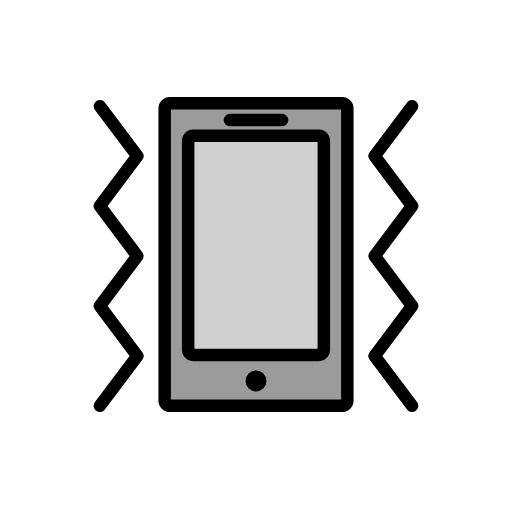
t = 0.00 s
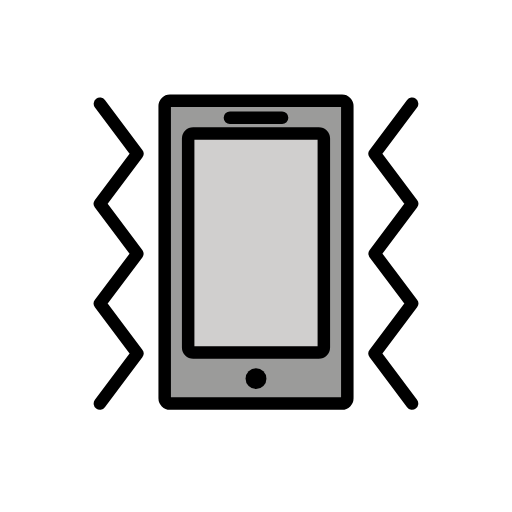
t = 0.48 s
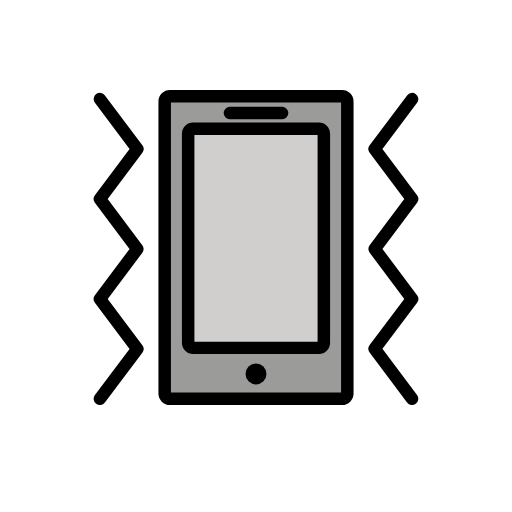
t = 1.43 s
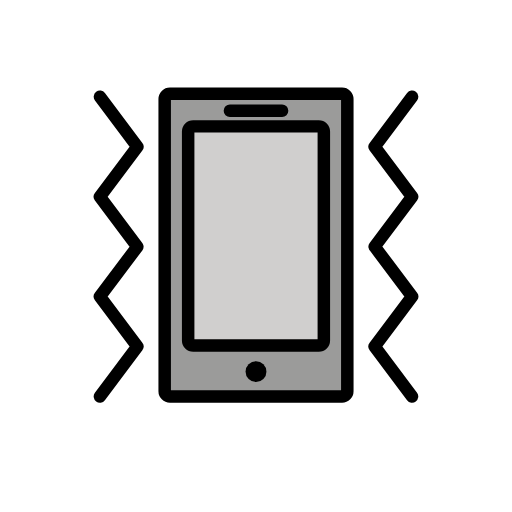
t = 1.90 s
t = 2.38 s: frame unchanged from t = 1.43 s, image omitted
t = 3.33 s: frame unchanged from t = 0.48 s, image omitted

The animated SVG that drew these frames (rendered in a browser with its animation timeline set to each time). Animation: 1 SMIL element (animateTransform=1); one cycle of 3.80 s, repeats indefinitely.

<?xml version='1.0' encoding='utf-8'?>
<svg xmlns="http://www.w3.org/2000/svg" id="emoji" viewBox="-5 -5 82 82" width="200" height="200" role="img">
  <title>OpenMoji: vibration mode</title><g><g id="color">
    <path fill="#9b9b9a" stroke="none" stroke-linecap="round" stroke-linejoin="round" stroke-miterlimit="10" stroke-width="2" d="M49.7892,60H22.2108c-0.4616,0-0.8357-0.3741-0.8357-0.8357V12.3645c0-0.4616,0.3741-0.8357,0.8357-0.8357h27.5784 c0.4616,0,0.8357,0.3741,0.8357,0.8357v46.7998C50.6249,59.6259,50.2508,60,49.7892,60z" />
    <path fill="#d0cfce" stroke="none" stroke-linecap="round" stroke-linejoin="round" stroke-miterlimit="10" stroke-width="2" d="M46.0569,51.8398H25.9431c-0.4459,0-0.8074-0.3614-0.8074-0.8074V17.5473c0-0.4459,0.3614-0.8074,0.8074-0.8074h20.1137 c0.4459,0,0.8074,0.3614,0.8074,0.8074v33.4851C46.8642,51.4783,46.5028,51.8398,46.0569,51.8398z" />
    <polygon fill="#FFFFFF" stroke="none" stroke-linecap="round" stroke-linejoin="round" stroke-miterlimit="10" stroke-width="2" points="31.8214,14.2328 40.1786,14.2328 40.1786,14.2328 31.8214,14.2328" />
  </g>
  <g id="hair" />
  <g id="skin" />
  <g id="skin-shadow" />
  <g id="line">
    <polyline fill="none" stroke="#000000" stroke-linecap="round" stroke-linejoin="round" stroke-miterlimit="10" stroke-width="2" points="60.9978,12 54.9993,19.9997 60.9978,27.9995 54.9993,35.9992 55.0058,35.9977 61,44.0005 54.9971,51.9972 60.9912,60" />
    <polyline fill="none" stroke="#000000" stroke-linecap="round" stroke-linejoin="round" stroke-miterlimit="10" stroke-width="2" points="10.9993,60 16.9978,52.0003 10.9993,44.0005 16.9978,36.0008 16.9912,36.0023 10.9971,27.9995 17,20.0028 11.0058,12" />
    <path fill="none" stroke="#000000" stroke-linecap="round" stroke-linejoin="round" stroke-miterlimit="10" stroke-width="2" d="M49.7892,60H22.2108c-0.4616,0-0.8357-0.3741-0.8357-0.8357V12.3645c0-0.4616,0.3741-0.8357,0.8357-0.8357h27.5784 c0.4616,0,0.8357,0.3741,0.8357,0.8357v46.7998C50.6249,59.6259,50.2508,60,49.7892,60z" />
    <path fill="none" stroke="#000000" stroke-linecap="round" stroke-linejoin="round" stroke-miterlimit="10" stroke-width="2" d="M46.0569,51.8398H25.9431c-0.4459,0-0.8074-0.3614-0.8074-0.8074V17.5473c0-0.4459,0.3614-0.8074,0.8074-0.8074h20.1137 c0.4459,0,0.8074,0.3614,0.8074,0.8074v33.4851C46.8642,51.4783,46.5028,51.8398,46.0569,51.8398z" />
    <circle cx="36" cy="56.0183" r="1.6714" fill="#000000" stroke="none" />
    <polygon fill="none" stroke="#000000" stroke-linecap="round" stroke-linejoin="round" stroke-miterlimit="10" stroke-width="2" points="31.8214,14.2328 40.1786,14.2328 40.1786,14.2328 31.8214,14.2328" />
  </g>
<animateTransform attributeName="transform" type="translate" values="0 0;0 -1.5;0 0" dur="3.8s" repeatCount="indefinite" /></g></svg>
